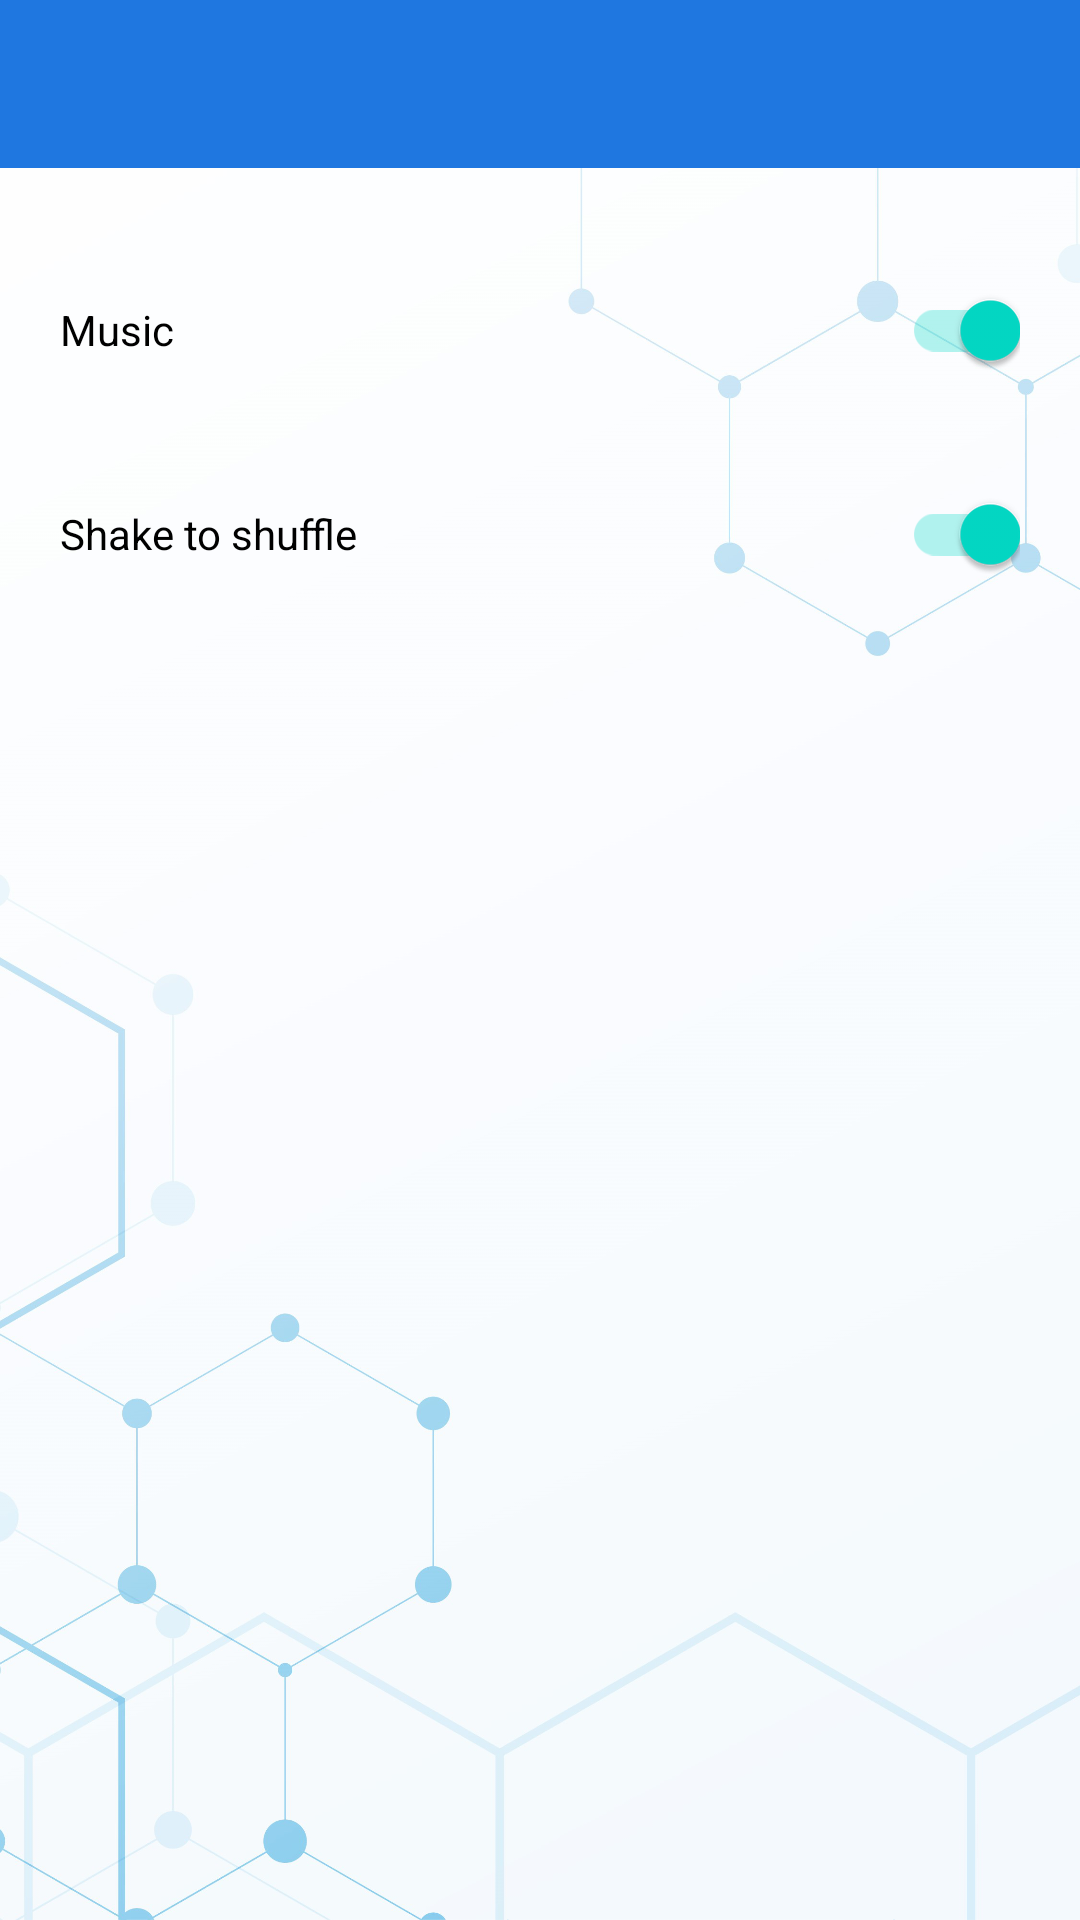

Layout XML and referenced resources for this Android screen:
<!-- AndroidManifest.xml: application theme Theme.MemoryGame -->
<!-- res/layout/activity_settings.xml -->
<?xml version="1.0" encoding="utf-8"?>
<androidx.constraintlayout.widget.ConstraintLayout xmlns:android="http://schemas.android.com/apk/res/android"
    xmlns:app="http://schemas.android.com/apk/res-auto"
    xmlns:tools="http://schemas.android.com/tools"
    android:layout_width="match_parent"
    android:layout_height="match_parent"
    android:background="@drawable/background"
    tools:context=".SettingsActivity">


    <androidx.appcompat.widget.SwitchCompat

        android:id="@+id/musicSwitch"
        android:layout_width="fill_parent"
        android:layout_height="48dp"
        android:layout_marginStart="20dp"
        android:layout_marginTop="30dp"
        android:layout_marginEnd="20dp"
        android:backgroundTint="#E45E5E"
        android:checked="true"
        android:text="@string/music"
        android:textColor="@color/black"
        app:layout_constraintEnd_toEndOf="parent"
        app:layout_constraintStart_toStartOf="parent"
        app:layout_constraintTop_toBottomOf="@+id/appBarLayout"
        tools:ignore="TextSizeCheck,VisualLintButtonSize" />

    <com.google.android.material.appbar.AppBarLayout
        android:id="@+id/appBarLayout"
        android:layout_width="match_parent"
        android:layout_height="wrap_content"
        android:background="@color/primary_button"
        app:layout_constraintEnd_toEndOf="parent"
        app:layout_constraintStart_toStartOf="parent"
        app:layout_constraintTop_toTopOf="parent">

        <androidx.appcompat.widget.Toolbar
            android:id="@+id/settings_toolbar"
            android:layout_width="match_parent"
            android:layout_height="wrap_content"
            android:layout_gravity="center_horizontal"
            app:layout_constraintEnd_toEndOf="parent"
            app:layout_constraintStart_toStartOf="parent"
            app:layout_constraintTop_toTopOf="parent"
            app:titleTextColor="@color/white" />
    </com.google.android.material.appbar.AppBarLayout>

    <androidx.appcompat.widget.SwitchCompat
        android:id="@+id/gestureSwitch"
        android:layout_width="fill_parent"
        android:layout_height="48dp"
        android:layout_marginStart="20dp"
        android:layout_marginTop="20dp"
        android:layout_marginEnd="20dp"
        android:checked="true"
        android:text="@string/shake_to_shuffle"
        android:textColor="@color/black"
        app:layout_constraintEnd_toEndOf="parent"
        app:layout_constraintHorizontal_bias="0.0"
        app:layout_constraintStart_toStartOf="parent"
        app:layout_constraintTop_toBottomOf="@+id/musicSwitch"
        tools:ignore="TextSizeCheck,VisualLintButtonSize" />


</androidx.constraintlayout.widget.ConstraintLayout>
<!-- resources referenced by this layout -->
<resources>
  <color name="black">#FF000000</color>
  <color name="primary_button">#1f77e0</color>
  <color name="white">#FFFFFFFF</color>
  <!-- drawable background: png bitmap (drawable, 544018 bytes) -->
  <string name="music">Music</string>
  <string name="shake_to_shuffle">Shake to shuffle</string>
  <style name="Theme.MemoryGame" parent="Theme.MaterialComponents.DayNight.NoActionBar">
          
          <item name="colorPrimary">@color/purple_500</item>
          <item name="colorPrimaryVariant">@color/purple_700</item>
          <item name="colorOnPrimary">@color/white</item>
  
          
          <item name="android:statusBarColor">@color/secondary_background</item>
          
          <item name="android:windowBackground">@color/primary_background</item>
          
          <item name="colorControlNormal">@color/white</item>
      </style>
  <color name="purple_500">#FF6200EE</color>
  <color name="purple_700">#FF3700B3</color>
  <color name="secondary_background">#2B4859</color>
  <color name="primary_background">#FFFFFFFF</color>
</resources>
